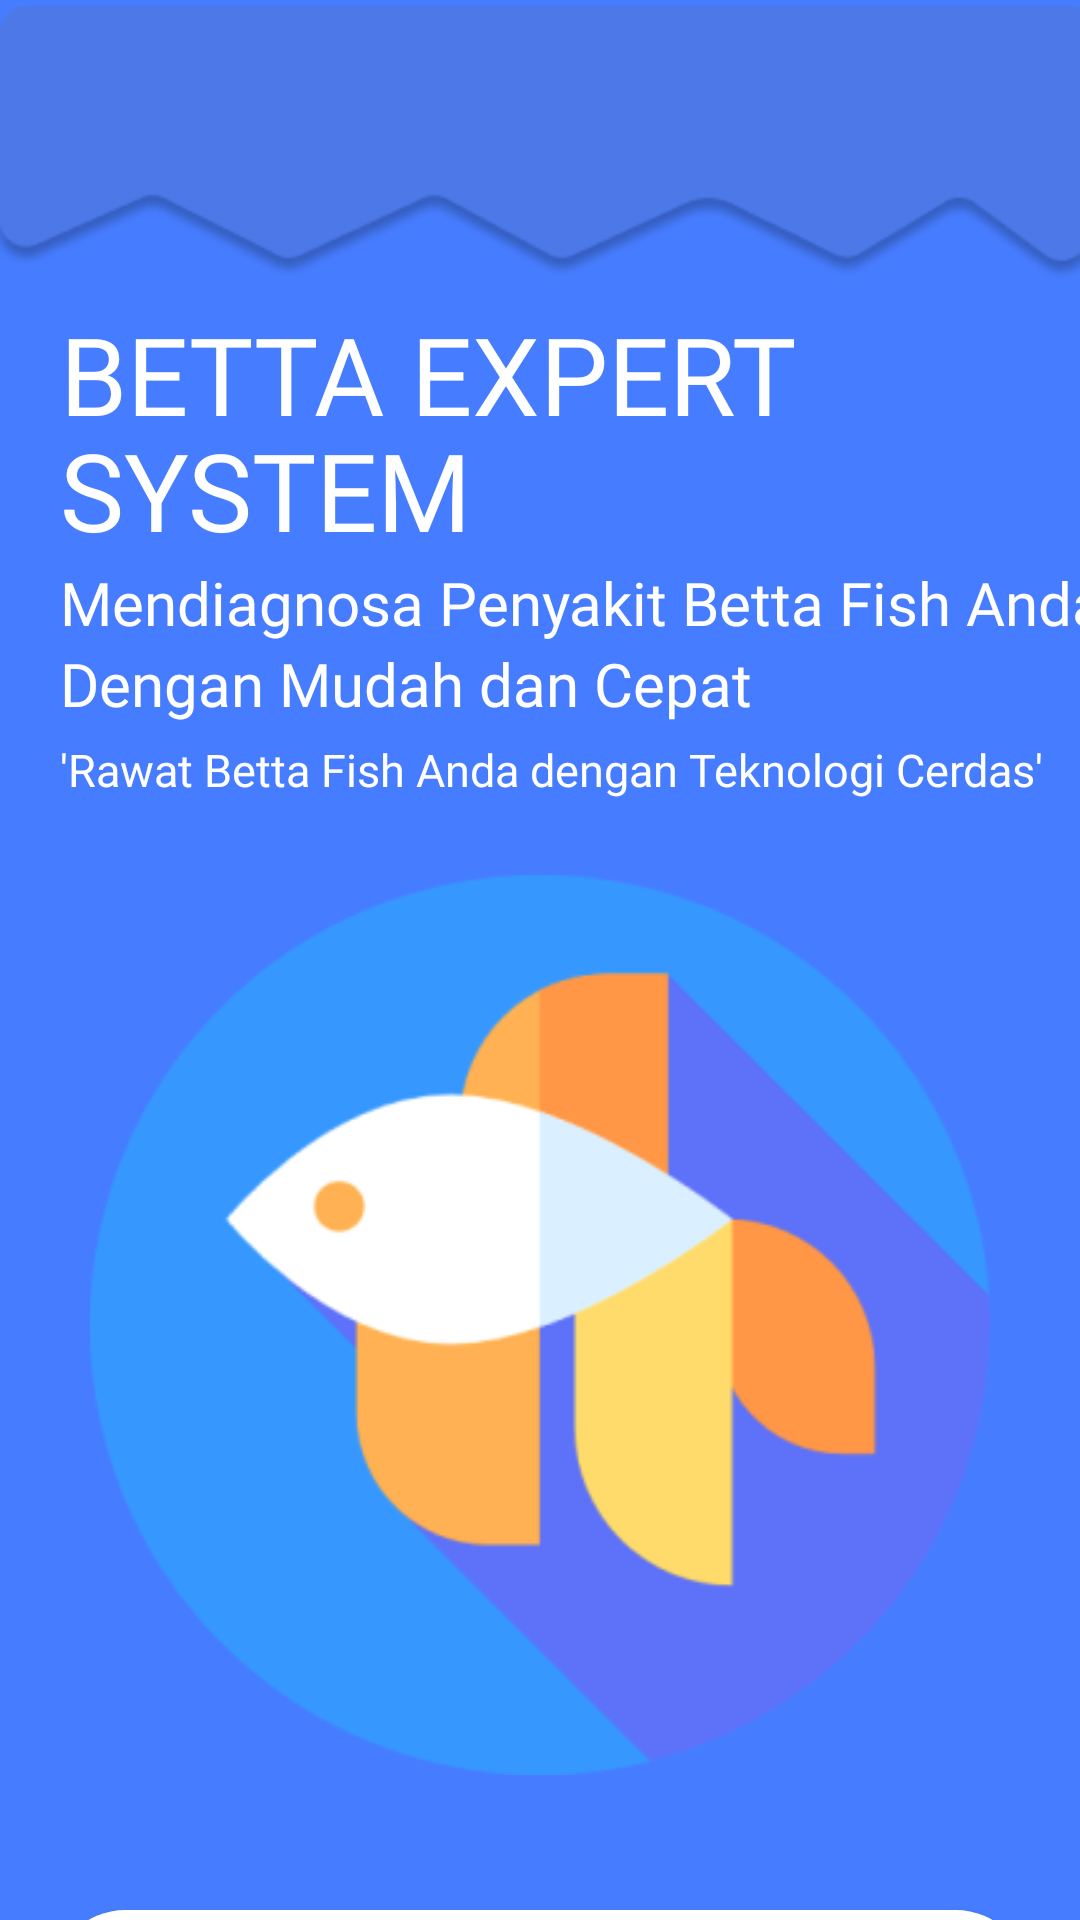

This screen was rendered from an Android layout file. Write that file and the resources it references.
<!-- AndroidManifest.xml: application theme Theme.SPbettafish -->
<!-- res/layout/activity_main.xml -->
<androidx.constraintlayout.widget.ConstraintLayout xmlns:android="http://schemas.android.com/apk/res/android"
    xmlns:app="http://schemas.android.com/apk/res-auto"
    xmlns:tools="http://schemas.android.com/tools"
    android:id="@+id/main"
    android:layout_width="match_parent"
    android:layout_height="match_parent"
    android:background="@color/background"
    tools:context=".MainActivity">

    
    <ImageView
        android:id="@+id/img1"
        android:layout_width="wrap_content"
        android:layout_height="wrap_content"
        android:src="@drawable/gambar1"
        android:layout_marginTop="-5dp"
        app:layout_constraintStart_toStartOf="parent"
        app:layout_constraintTop_toTopOf="parent" />

    
    <TextView
        android:id="@+id/txt1"
        android:layout_width="wrap_content"
        android:layout_height="wrap_content"
        android:fontFamily="@font/titilliumweb_bold"
        android:text="BETTA EXPERT"
        android:textColor="@color/white"
        android:textSize="36sp"
        app:layout_constraintStart_toStartOf="parent"
        app:layout_constraintTop_toBottomOf="@id/img1"
        android:layout_marginStart="20dp"
        android:layout_marginTop="0dp" />

    
    <TextView
        android:id="@+id/txt2"
        android:layout_width="wrap_content"
        android:layout_height="wrap_content"
        android:fontFamily="@font/titilliumweb_bold"
        android:text="SYSTEM"
        android:textColor="@color/white"
        android:textSize="36sp"
        app:layout_constraintStart_toStartOf="parent"
        app:layout_constraintTop_toBottomOf="@id/txt1"
        android:layout_marginStart="20dp"
        android:layout_marginTop="-10dp"/>

    
    <TextView
        android:id="@+id/txt3"
        android:layout_width="wrap_content"
        android:layout_height="wrap_content"
        android:fontFamily="@font/titilliumweb_regular"
        android:text="Mendiagnosa Penyakit Betta Fish Anda"
        android:textColor="@color/white"
        android:textSize="20sp"
        app:layout_constraintStart_toStartOf="parent"
        app:layout_constraintTop_toBottomOf="@id/txt2"
        android:layout_marginStart="20dp"
        android:layout_marginTop="0dp" />

    
    <TextView
        android:id="@+id/txt4"
        android:layout_width="wrap_content"
        android:layout_height="wrap_content"
        android:fontFamily="@font/titilliumweb_regular"
        android:text="Dengan Mudah dan Cepat"
        android:textColor="@color/white"
        android:textSize="20sp"
        app:layout_constraintStart_toStartOf="parent"
        app:layout_constraintTop_toBottomOf="@id/txt3"
        android:layout_marginStart="20dp"
        android:layout_marginTop="0dp" />

    
    <TextView
        android:id="@+id/txt5"
        android:layout_width="wrap_content"
        android:layout_height="wrap_content"
        android:fontFamily="@font/titilliumweb_semibold"
        android:text="'Rawat Betta Fish Anda dengan Teknologi Cerdas'"
        android:textColor="@color/white"
        android:textSize="15sp"
        app:layout_constraintStart_toStartOf="parent"
        app:layout_constraintTop_toBottomOf="@id/txt4"
        android:layout_marginStart="20dp"
        android:layout_marginTop="5dp" />

    
    <ImageView
        android:id="@+id/img2"
        android:layout_width="300dp"
        android:layout_height="wrap_content"
        android:src="@drawable/logo"
        app:layout_constraintStart_toStartOf="parent"
        app:layout_constraintEnd_toEndOf="parent"
        app:layout_constraintTop_toBottomOf="@id/txt5" />

    
    <Button
        android:id="@+id/btn1"
        android:layout_width="wrap_content"
        android:layout_height="wrap_content"
        android:text="Get Started"
        android:textAllCaps="false"
        android:textSize="18sp"
        android:fontFamily="@font/titilliumweb_semibold"
        android:textColor="@color/button"
        app:layout_constraintStart_toStartOf="parent"
        app:layout_constraintEnd_toEndOf="parent"
        app:layout_constraintTop_toBottomOf="@id/img2"
        android:width="325dp"
        android:layout_marginTop="20dp"
        android:background="@drawable/button_shape" />
</androidx.constraintlayout.widget.ConstraintLayout>
<!-- resources referenced by this layout -->
<resources>
  <color name="background">#467CFF</color>
  <color name="button">#0079EA</color>
  <color name="white">#FFFFFFFF</color>
  <!-- drawable button_shape (drawable) -->
  <?xml version="1.0" encoding="utf-8"?>
  <shape android:shape="rectangle" xmlns:android="http://schemas.android.com/apk/res/android">
  
      <solid android:color="#ffff"/>
      <corners android:radius="30dp"/>
  
  </shape>
  <!-- drawable gambar1: png bitmap (drawable, 7670 bytes) -->
  <!-- drawable logo: png bitmap (drawable, 20403 bytes) -->
  <style name="Theme.SPbettafish" parent="Base.Theme.SPbettafish" />
  <style name="Base.Theme.SPbettafish" parent="Theme.AppCompat.Light.NoActionBar">
          
          
          <item name="android:windowFullscreen">true</item>
      </style>
</resources>
